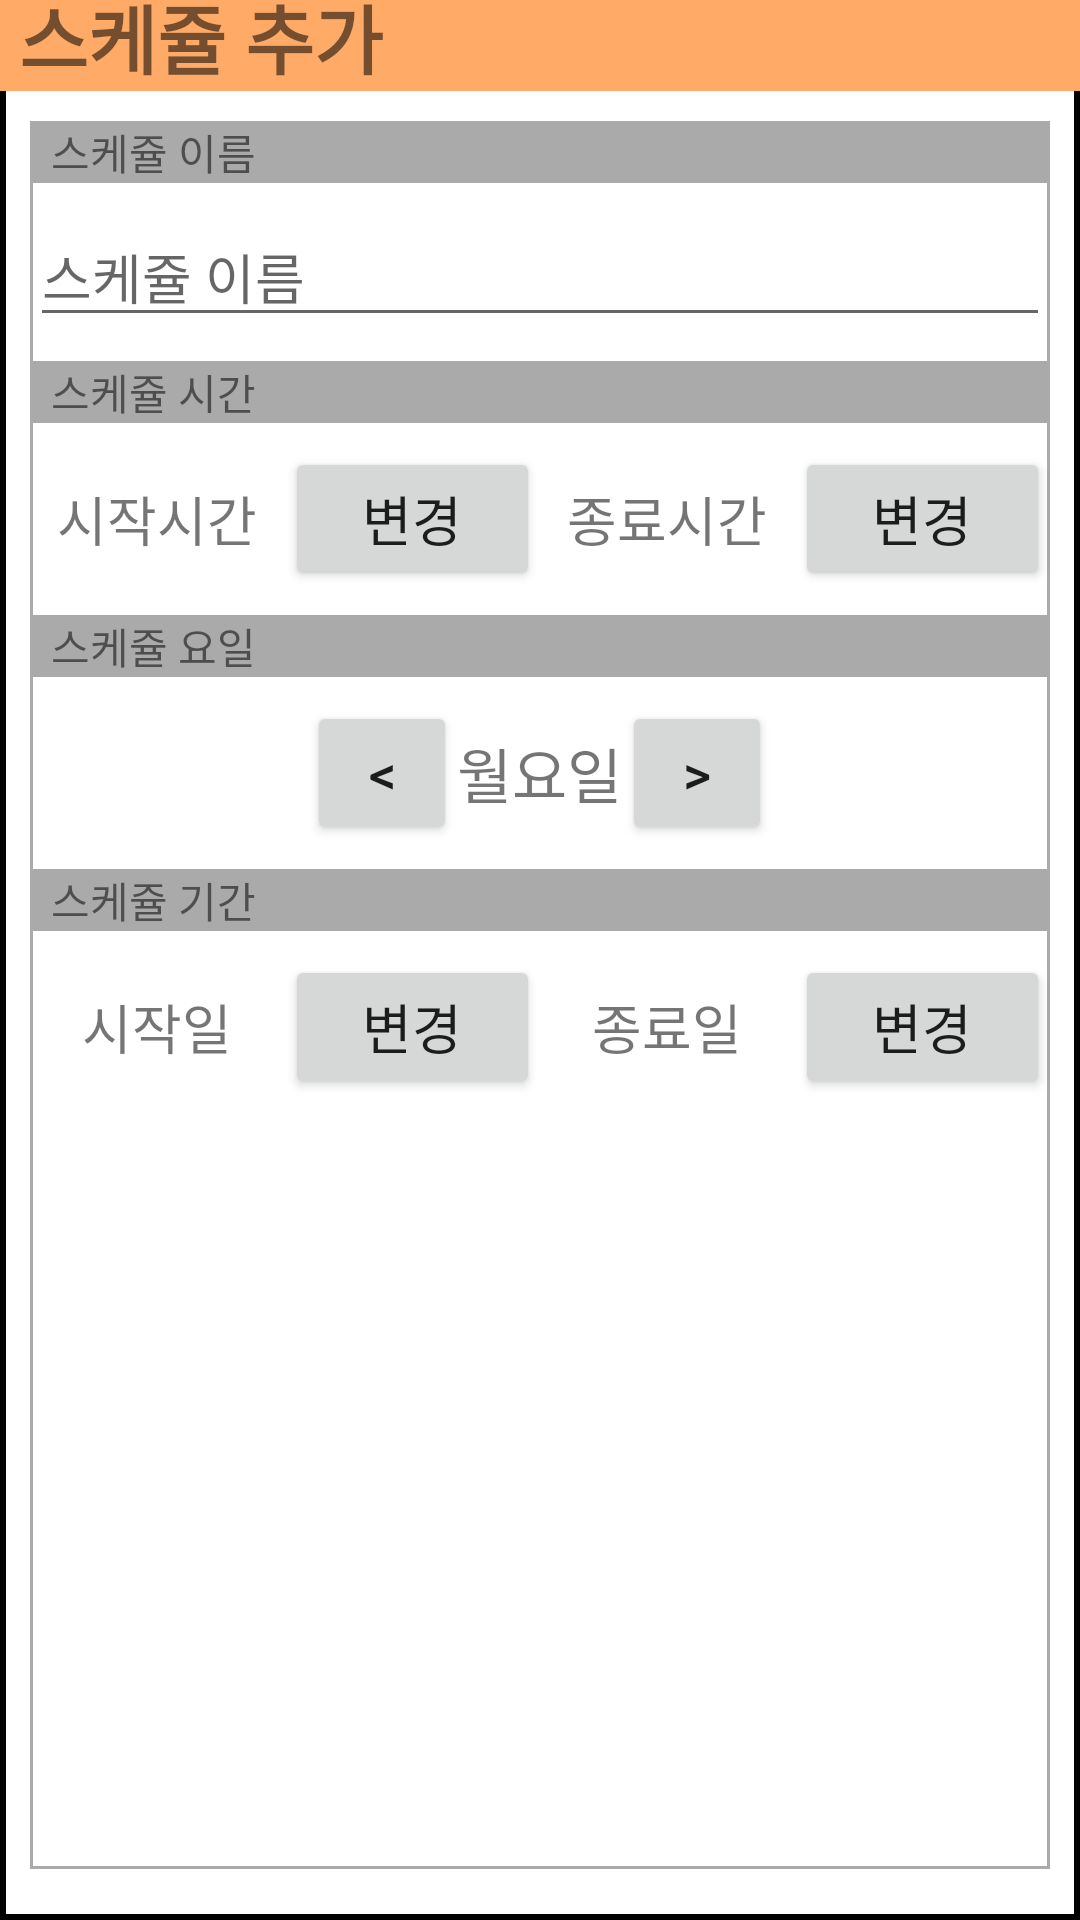

Here is an Android app screen rendered from its layout file. Give the layout XML and the strings, colors and styles it references.
<!-- AndroidManifest.xml: application theme Theme.TeamOne -->
<!-- res/layout/activity_main_add_schedule.xml -->
<?xml version="1.0" encoding="utf-8"?>
<LinearLayout xmlns:android="http://schemas.android.com/apk/res/android"
    android:layout_width="match_parent"
    android:layout_height="wrap_content"
    android:layout_gravity="center"
    android:layout_marginHorizontal="30dp"
    android:gravity="center"
    android:orientation="vertical"
    android:background="@drawable/layout_border"
    android:layout_marginVertical="25dp"
    >

    <TextView
        android:background="@color/mainColor"
        android:id="@+id/textView4"
        android:layout_width="match_parent"
        android:layout_height="wrap_content"
        android:text=" 스케쥴 추가"
        android:textSize="25sp"
        android:textStyle="bold" />
    <LinearLayout
        android:layout_width="match_parent"
        android:layout_height="match_parent"
        android:orientation="vertical"
        android:layout_margin="10dp"
        android:background="@drawable/layout_bottom"
        >
        <TextView
            android:background="@color/lightGray"
            android:id="@+id/textView5"
            android:layout_width="match_parent"
            android:layout_height="wrap_content"
            android:paddingLeft="7dp"
            android:text="스케쥴 이름" />

        <EditText
            android:id="@+id/scheduleNameTxt"
            android:layout_width="match_parent"
            android:layout_height="wrap_content"
            android:ems="10"
            android:inputType="textShortMessage"
            android:hint="스케쥴 이름"
            android:layout_marginVertical="8dp"/>

        <TextView
            android:id="@+id/textView6"
            android:background="@color/lightGray"
            android:layout_width="match_parent"
            android:layout_height="wrap_content"
            android:paddingLeft="7dp"
            android:text="스케쥴 시간" />

        <LinearLayout
            android:layout_width="match_parent"
            android:layout_height="wrap_content"
            android:layout_marginVertical="8dp">
            <TextView
                android:id="@+id/startTimeTxt_main"
                android:layout_width="0dp"
                android:layout_height="match_parent"
                android:layout_weight="1"
                android:gravity="center"
                android:text="시작시간"

                android:textSize = "18sp"
                android:ellipsize="marquee"
                android:focusable = "true"
                android:singleLine = "true"></TextView>
            <Button
                android:id="@+id/startTimeBtn_main"
                android:layout_width="0dp"
                android:layout_height="match_parent"
                android:layout_weight="1"
                android:text="변경"
                android:textSize="18sp"
                ></Button>
            <TextView
                android:id="@+id/endTimeTxt_main"
                android:layout_width="0dp"
                android:layout_height="match_parent"
                android:layout_weight="1"
                android:gravity="center"
                android:text="종료시간"
                android:textSize = "18sp"
                android:ellipsize="marquee"
                android:focusable = "true"
                android:singleLine = "true"></TextView>
            <Button
                android:id="@+id/endTimeBtn_main"
                android:layout_width="0dp"
                android:layout_height="match_parent"
                android:layout_weight="1"
                android:text="변경"
                android:textSize="18sp"
                ></Button>
        </LinearLayout>
        <TextView
            android:background="@color/lightGray"
            android:layout_width="match_parent"
            android:layout_height="wrap_content"
            android:paddingLeft="7dp"
            android:text="스케쥴 요일" />
        <LinearLayout
            android:layout_width="match_parent"
            android:layout_height="wrap_content"
            android:gravity="center"
            android:layout_marginVertical="8dp">
            <Button
                android:id="@+id/weekDayLeft"
                android:layout_width="50dp"
                android:layout_height="wrap_content"
                android:text="@string/left"
                android:textSize="18sp"/>
            <TextView
                android:id="@+id/weekDayText"
                android:layout_width="wrap_content"
                android:layout_height="match_parent"
                android:text="월요일"
                android:textSize="20sp"
                android:gravity="center">
            </TextView>
            <Button
                android:id="@+id/weekDayRight"
                android:layout_width="50dp"
                android:layout_height="wrap_content"
                android:text="@string/right"
                android:textSize="18sp"></Button>

        </LinearLayout>

        <TextView
            android:background="@color/lightGray"
            android:layout_width="match_parent"
            android:layout_height="wrap_content"
            android:paddingLeft="7dp"
            android:text="스케쥴 기간" />

        <LinearLayout
            android:layout_width="match_parent"
            android:layout_height="wrap_content"
            android:layout_marginVertical="8dp"
            >
            <TextView
                android:id="@+id/startDateTxt_main"
                android:layout_width="0dp"
                android:layout_height="match_parent"
                android:layout_weight="1"
                android:gravity="center"
                android:textSize = "18sp"
                android:ellipsize="marquee"
                android:focusable = "true"
                android:singleLine = "true"
                android:text="시작일"
                ></TextView>
            <Button
                android:id="@+id/startDateBtn_main"
                android:layout_width="0dp"
                android:layout_height="match_parent"
                android:layout_weight="1"
                android:text="변경"
                android:textSize="18sp"
                ></Button>
            <TextView
                android:id="@+id/endDateTxt_main"
                android:layout_width="0dp"
                android:layout_height="match_parent"
                android:layout_weight="1"
                android:gravity="center"
                android:textSize = "18sp"
                android:ellipsize="marquee"
                android:focusable = "true"
                android:singleLine = "true"
                android:text="종료일"></TextView>
            <Button
                android:id="@+id/endDateBtn_main"
                android:layout_width="0dp"
                android:layout_height="match_parent"
                android:layout_weight="1"
                android:text="변경"
                android:textSize="18sp"
                ></Button>

        </LinearLayout>

    </LinearLayout>

    <LinearLayout
        android:layout_width="match_parent"
        android:layout_height="wrap_content"
        android:gravity="center"
        android:layout_marginBottom="12dp">
        <Button
            android:id="@+id/addScheduleCancel"
            android:text="취소"
            android:textSize="18sp"
            android:layout_width="wrap_content"
            android:layout_height="wrap_content"
            android:layout_marginRight="40dp">
        </Button>
        <Button
            android:id="@+id/addScheduleAdd"
            android:text="추가"
            android:textSize="18sp"
            android:layout_width="wrap_content"
            android:layout_height="wrap_content"
            android:layout_marginLeft="40dp"></Button>
    </LinearLayout>

</LinearLayout>
<!-- resources referenced by this layout -->
<resources>
  <color name="lightGray">#AAAAAA</color>
  <color name="mainColor">#FFFFaa66</color>
  <!-- drawable layout_border (drawable) -->
  <?xml version="1.0" encoding="utf-8"?>
  <layer-list xmlns:android="http://schemas.android.com/apk/res/android">
      <item>
          <shape android:shape="rectangle">
  
              <stroke android:width="2dp"
                  android:color="@color/black"/>
              <solid android:color="@color/layerBGColor"></solid>
          </shape>
      </item>
  </layer-list>
  <!-- drawable layout_bottom (drawable) -->
  <?xml version="1.0" encoding="utf-8"?>
  <layer-list xmlns:android="http://schemas.android.com/apk/res/android">
      <item
          android:start="0dp"
          android:end="0dp"
          android:top="0dp"
          android:bottom="1dp"
          >
          <shape android:shape="rectangle">
              <stroke android:width="1dp"
                  android:color="#aaaaaa"/>
              <solid android:color="@color/layerBGColor"></solid>
          </shape>
      </item>
  </layer-list>
  <string name="left">&lt;</string>
  <string name="right">&gt;</string>
  <style name="Theme.TeamOne" parent="Theme.AppCompat.Light">
          
          <item name="colorPrimary">#C14E41</item>
          <item name="colorPrimaryVariant">@color/mainColor</item>
          <item name="colorOnPrimary">@color/white</item>
  
          
          <item name="colorSecondary">@color/teal_200</item>
          <item name="colorSecondaryVariant">@color/teal_700</item>
          <item name="colorOnSecondary">@color/black</item>
          
          <item name="windowActionBar">false</item>
          <item name="windowNoTitle">true</item>
          <item name="android:statusBarColor" tools:targetApi="l">@color/mainColor</item>
          
      </style>
  <color name="black">#FF000000</color>
  <color name="layerBGColor">#FFFFFFFF</color>
  <color name="white">#FFFFFFFF</color>
  <color name="teal_200">#FF03DAC5</color>
  <color name="teal_700">#FF018786</color>
</resources>
